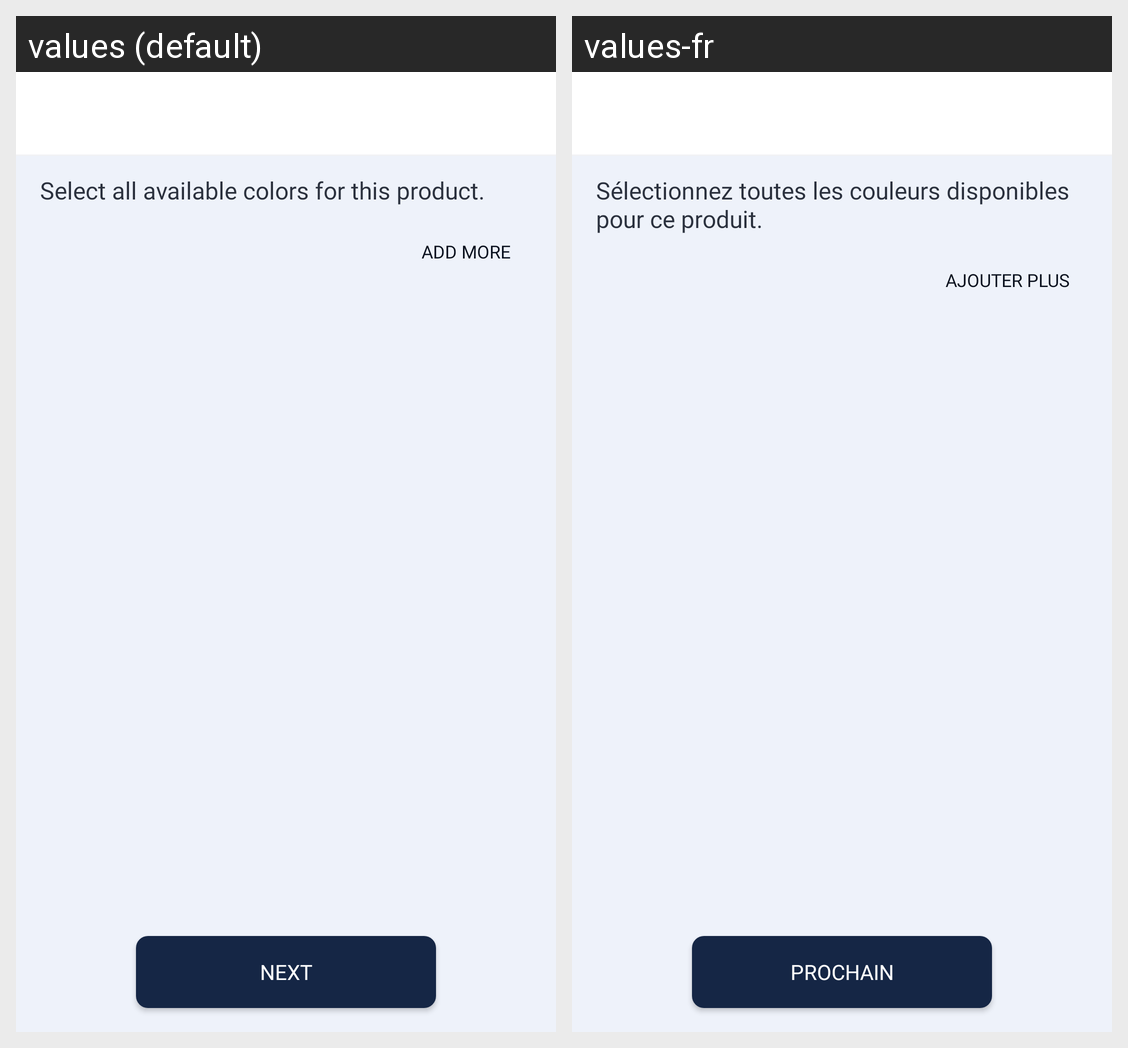

Translations of the strings shown on this Android screen, per locale in the grid:
Android screen res/layout/activity_select_product_colors.xml rendered under 2 locales, left to right: values (default), values-fr. Device: Nexus 5 (rendered at 1080×1920; each locale shown at half size, 540×960, under a caption strip naming it); theme Theme.Vastra.NoActionBar.
Strings drawn on this screen, with the default value and each locale's value (text and hints the layout hard-codes, and strings that could not be matched under every locale, appear in the picture but are not listed):

desc_available_colors
  values: Select all available colors for this product.
  values-fr: Sélectionnez toutes les couleurs disponibles pour ce produit.

btn_add_more
  values: Add More
  values-fr: Ajouter plus

btn_next
  values: Next
  values-fr: Prochain
